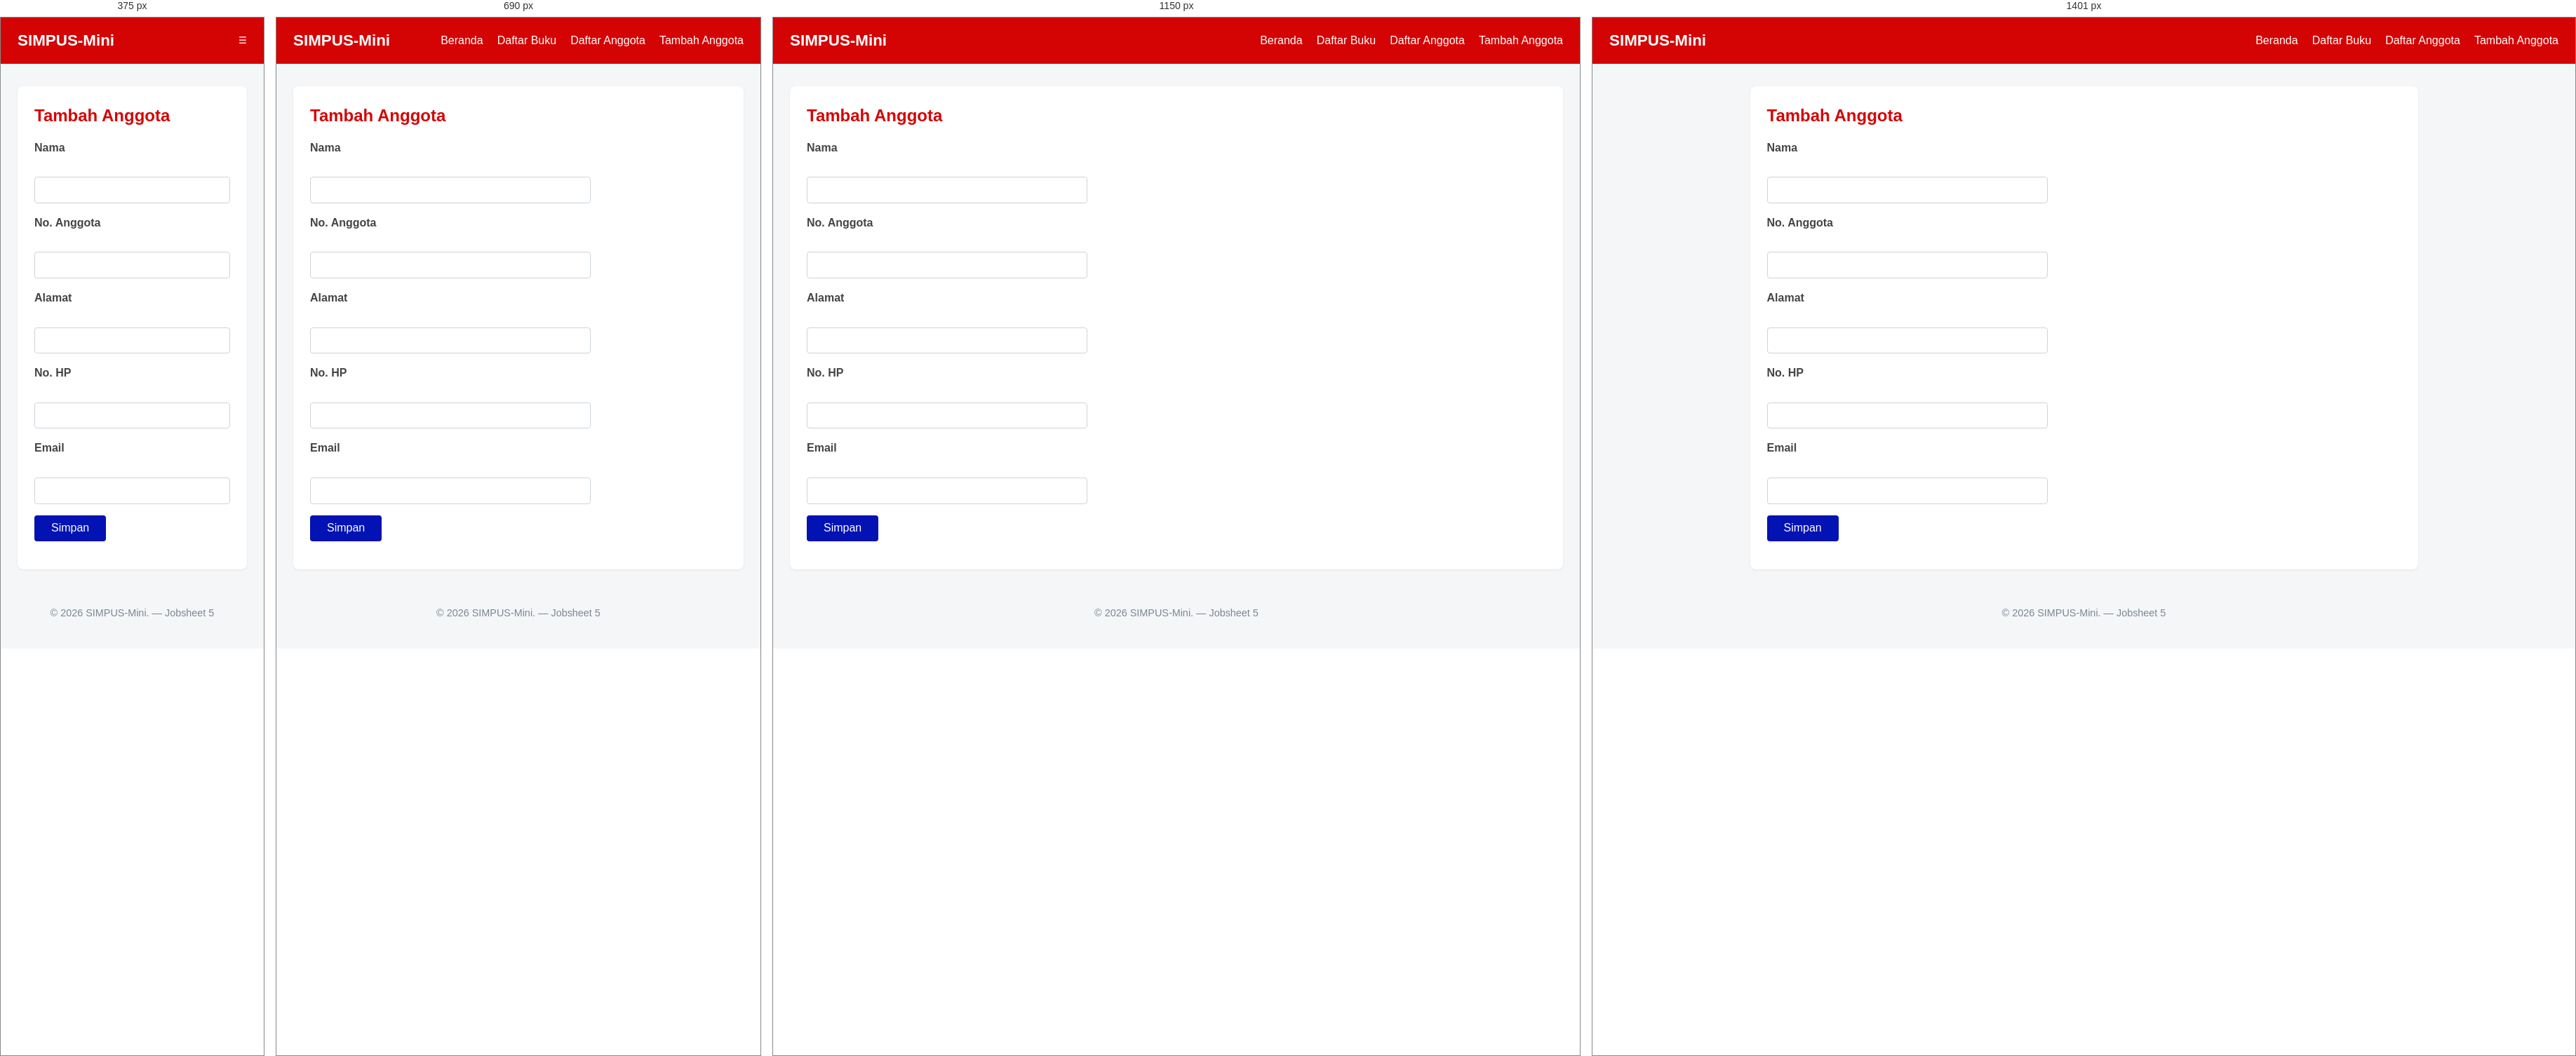
Rendered at 375 px, 690 px, 1150 px and 1401 px, left to right.

<!-- file: tambah.html -->
<!DOCTYPE html>
<html lang="id">

<head>
    <meta charset="UTF-8">
    <meta name="viewport" content="width=device-width, initial-scale=1.0">
    <title>SIMPUS-Mini | Tambah Anggota</title>
    <link rel="stylesheet" href="../assets/css/style.css">
</head>

<body>
    <header>
        <h1>SIMPUS-Mini</h1>
        <button type="button" id="nav-toggle-btn" class="nav-toggle-label" aria-label="Menu">&#9776;</button>
        <nav>
            <ul>
                <li><a href="../index.html">Beranda</a></li>
                <li><a href="../buku/list.html">Daftar Buku</a></li>
                <li><a href="list.html">Daftar Anggota</a></li>
                <li><a href="tambah.html">Tambah Anggota</a></li>
            </ul>
        </nav>
    </header>

    <main>
        <section>
            <h2>Tambah Anggota</h2>
            <form id="form-tambah" novalidate>
                <p>
                    <label for="nama">Nama</label><br>
                    <input type="text" id="nama" name="nama" required>
                </p>
                <p>
                    <label for="no_anggota">No. Anggota</label><br>
                    <input type="text" id="no_anggota" name="no_anggota" required>
                </p>
                <p>
                    <label for="alamat">Alamat</label><br>
                    <input type="text" id="alamat" name="alamat">
                </p>
                <p>
                    <label for="no_hp">No. HP</label><br>
                    <input type="text" id="no_hp" name="no_hp">
                </p>
                <p>
                    <label for="email">Email</label><br>
                    <input type="email" id="email" name="email">
                </p>
                <p>
                    <button type="submit">Simpan</button>
                </p>
            </form>
        </section>
    </main>

    <footer>
        <p>&copy; 2026 SIMPUS-Mini. &mdash; Jobsheet 5</p>
    </footer>
    <script src="../assets/js/app.js"></script>
</body>

</html>

/* @media block from style.css */
@media (max-width: 1400px) {
    main {
        max-width: 100%;
    }
}

/* @media block from style.css */
@media (max-width: 900px) {
    main section:nth-of-type(2) {
        grid-template-columns: repeat(2, 1fr);
    }
}

/* @media block from style.css */
@media (max-width: 480px) {
    header {
        position: relative;
    }

    .nav-toggle-label {
        display: block;
    }

    header nav {
        opacity: 0;
        visibility: hidden;
        width: 100%;
        order: 3;
        margin-top: 0;
        max-height: 0;
        transition: all 0.5s ease-in-out;
    }

    header nav.nav-open {
        margin-top: 1rem;
        opacity: 1;
        visibility: visible;
        max-height: 300px;
    }

    header nav ul {
        flex-direction: column;
        gap: 0.75rem;
    }

    main section:nth-of-type(2) {
        grid-template-columns: 1fr;
    }

    form input,
    form select {
        max-width: 100%;
    }
}